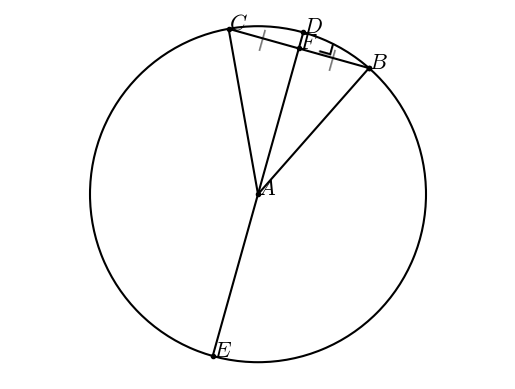

The matplotlib source for this figure:
#T# the following code shows how to draw a diagram to show the perpendicular bisector of a chord theorem

#T# to draw a diagram to show the perpendicular bisector of a chord theorem, the pyplot module of the matplotlib package is used
import matplotlib.pyplot as plt

#T# the patches module of the matplotlib package is used to draw shapes
import matplotlib.patches as mpatches

#T# import the math module to do calculations
import math

#T# create the figure and axes
fig1, ax1 = plt.subplots(1, 1)

#T# set the aspect of the axes
ax1.set_aspect('equal', adjustable = 'datalim')

#T# hide the spines and ticks
for it1 in ['top', 'bottom', 'left', 'right']:
    ax1.spines[it1].set_visible(False)
ax1.xaxis.set_visible(False)
ax1.yaxis.set_visible(False)

#T# create the variables that define the plot
A = (0, 0)
r_A = 1

a_0_AB = math.pi/3.7
a_BAC = math.pi/3.5
a_0_AC = a_0_AB + a_BAC

B = (r_A*math.cos(a_0_AB), r_A*math.sin(a_0_AB))
C = (r_A*math.cos(a_0_AC), r_A*math.sin(a_0_AC))

a_mid_AB_AC = (a_0_AB + a_0_AC)/2
D = (r_A*math.cos(a_mid_AB_AC), r_A*math.sin(a_mid_AB_AC))
E = (r_A*math.cos(a_mid_AB_AC + math.pi), r_A*math.sin(a_mid_AB_AC + math.pi))

F = ((B[0] + C[0])/2, (B[1] + C[1])/2)
p_mid_BF = ((B[0] + F[0])/2, (B[1] + F[1])/2)
p_mid_CF = ((C[0] + F[0])/2, (C[1] + F[1])/2)

list_x_1 = [B[0], A[0], C[0], B[0]]
list_y_1 = [B[1], A[1], C[1], B[1]]

list_x_2 = [D[0], F[0], E[0]]
list_y_2 = [D[1], F[1], E[1]]

#T# plot the figure
circle1 = mpatches.Arc(A, 2*r_A, 2*r_A, linewidth = 1.5)
ax1.add_patch(circle1)

ax1.plot(list_x_1, list_y_1, 'o-k', markersize = 3)
ax1.plot(list_x_2, list_y_2, 'o-k', markersize = 3)

#T# set the math text font to the Latex default, Computer Modern
import matplotlib
matplotlib.rcParams['mathtext.fontset'] = 'cm'

#T# create the labels
label_A = ax1.annotate(r'$A$', A, size = 16)
label_B = ax1.annotate(r'$B$', B, size = 16)
label_C = ax1.annotate(r'$C$', C, size = 16)
label_D = ax1.annotate(r'$D$', D, size = 16)
label_E = ax1.annotate(r'$E$', E, size = 16)
label_F = ax1.annotate(r'$F$', F, size = 16)

ax1.annotate(r'$|$', p_mid_BF, ha = 'center', va = 'center', size = 16, rotation = math.degrees(a_mid_AB_AC) + 90)
ax1.annotate(r'$|$', p_mid_CF, ha = 'center', va = 'center', size = 16, rotation = math.degrees(a_mid_AB_AC) + 90)

a_marker1 = ax1.annotate(r'$\llcorner$', F, size = 24, rotation = math.degrees(a_mid_AB_AC))

#T# drag the labels if needed
label_A.draggable()
label_B.draggable()
label_C.draggable()
label_D.draggable()
label_E.draggable()
label_F.draggable()
a_marker1.draggable()

#T# show the results
ax1.autoscale()
plt.show()